Run: headless pygame with SDL's dummy video driver; simulated clock (each Clock.tick advances the game by its frame time, no real sleeping); random seed 0; keys injected as events and as key.get_pressed() state; no mouse input.
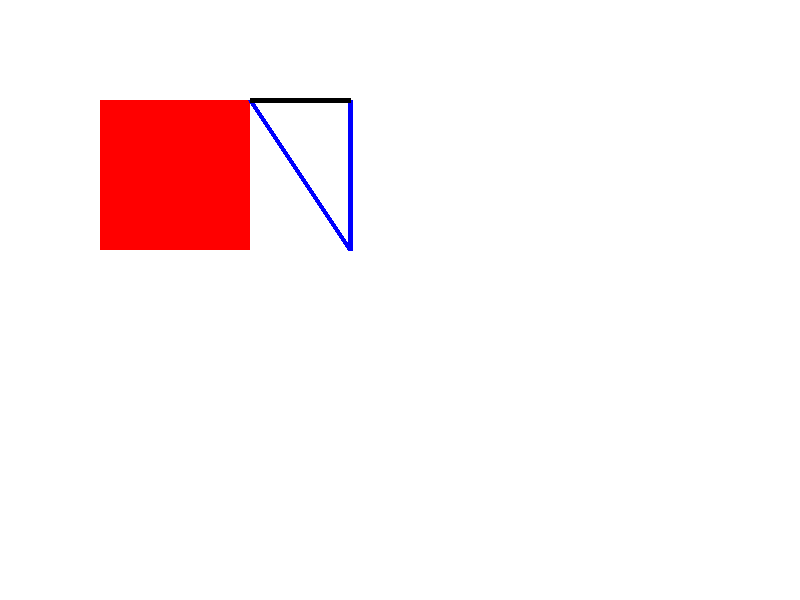
Frame 1 of 4 · flips 1–60 · no input
Frame 2 of 4 · flips 61–180 · tapped SPACE, RETURN · held RIGHT (→), D · screen unchanged from frame 1, image omitted
Frame 3 of 4 · flips 181–300 · held DOWN (↓), S · screen unchanged from frame 2, image omitted
Frame 4 of 4 · flips 301–420 · held LEFT (←), A, UP (↑), W · screen unchanged from frame 3, image omitted

The pygame program that drew these frames:

import pygame as pg
import sys

# pygame の初期化
pg.init()
# 画面サイズの設定 幅 800 × 高さ 600（ピクセル）
screen = pg.display.set_mode((800, 600))

while True:
    # ウィンドウを白で塗りつぶす
    screen.fill(pg.Color('WHITE'))
    # 四角形を描画
    pg.draw.rect(screen, pg.Color('RED'), (100, 100, 150, 150))
    # pg.draw.ellipse(screen, pg.Color('GREEN'), (100, 100, 150, 150), 10)
    # 線を描画（3 本の線で三角形を描画）
    pg.draw.line(screen, pg.Color('BLUE'), (250, 100), (350, 250), 5)
    pg.draw.line(screen, pg.Color('BLUE'), (350, 100), (350, 250), 5)
    pg.draw.line(screen, pg.Color('BLACK'), (250, 100), (350, 100), 5)
    # 四角形を描画
    pg.draw.rect(screen, pg.Color('RED'), (100, 100, 100, 150))

    # 描いた画像をすべてウィンドウ上に描画
    pg.display.update()
    # 1 秒間に 60 回以下のスピードに調整
    pg.time.Clock().tick(60)

    for event in pg.event.get():
        if event.type == pg.QUIT:
            pg.quit()
            sys.exit()
